Run: headless pygame with SDL's dummy video driver; simulated clock (each Clock.tick advances the game by its frame time, no real sleeping); random seed 0; keys injected as events and as key.get_pressed() state; no mouse input.
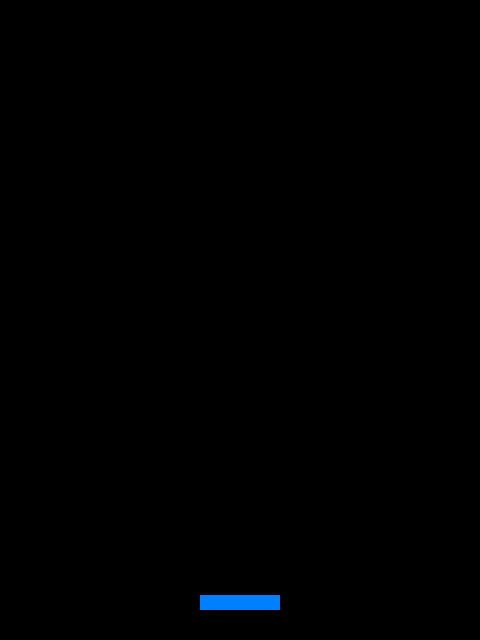
Frame 1 of 4 · flips 1–60 · no input
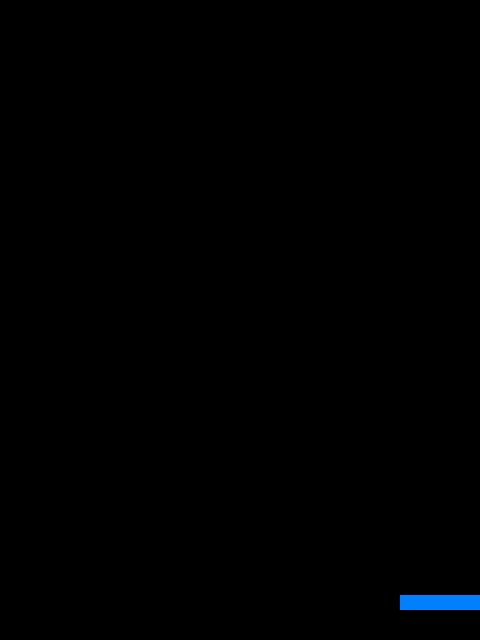
Frame 2 of 4 · flips 61–180 · tapped SPACE, RETURN · held RIGHT (→), D
Frame 3 of 4 · flips 181–300 · held DOWN (↓), S · screen unchanged from frame 2, image omitted
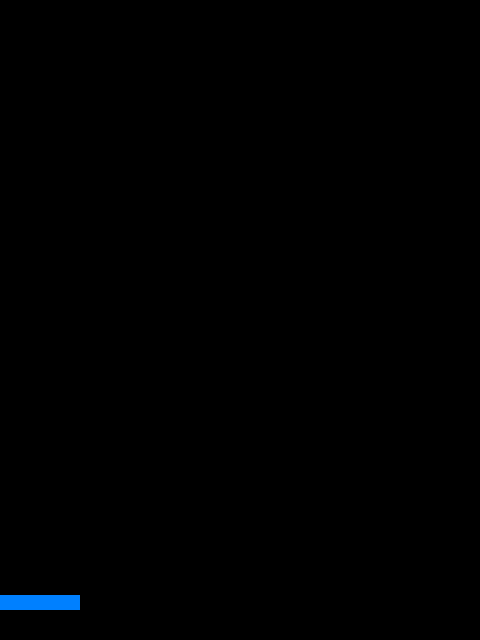
Frame 4 of 4 · flips 301–420 · held LEFT (←), A, UP (↑), W

The pygame program that drew these frames:

import pygame
import sys

# 画面サイズ
SCREEN_WIDTH = 480
SCREEN_HEIGHT = 640

# 色の定義
BLACK = (0, 0, 0)
WHITE = (255, 255, 255)
BLUE = (0, 128, 255)

# パドルの設定
PADDLE_WIDTH = 80
PADDLE_HEIGHT = 15


class Paddle(pygame.sprite.Sprite):
    """プレイヤーが操作するパドル（板）"""

    def __init__(self):
        super().__init__()
        self.image = pygame.Surface((PADDLE_WIDTH, PADDLE_HEIGHT))
        self.image.fill(BLUE)
        self.rect = self.image.get_rect()
        # 画面の下の方、中央に配置
        self.rect.centerx = SCREEN_WIDTH // 2
        self.rect.bottom = SCREEN_HEIGHT - 30
        self.speed = 8

    def update(self):
        """キー入力でパドルを左右に動かす"""
        keys = pygame.key.get_pressed()

        if keys[pygame.K_LEFT]:
            self.rect.x -= self.speed
        if keys[pygame.K_RIGHT]:
            self.rect.x += self.speed

        # 画面の外に出ないようにする
        if self.rect.left < 0:
            self.rect.left = 0
        if self.rect.right > SCREEN_WIDTH:
            self.rect.right = SCREEN_WIDTH


def main():
    pygame.init()
    screen = pygame.display.set_mode((SCREEN_WIDTH, SCREEN_HEIGHT))
    pygame.display.set_caption("ブロック崩し - 01")

    # パドルを作成
    paddle = Paddle()
    paddle_group = pygame.sprite.Group(paddle)

    clock = pygame.time.Clock()

    while True:
        clock.tick(60)

        for event in pygame.event.get():
            if event.type == pygame.QUIT:
                pygame.quit()
                sys.exit()

        # パドルを更新
        paddle_group.update()

        # 画面を黒でクリア
        screen.fill(BLACK)

        # パドルを描画
        paddle_group.draw(screen)

        # 画面を更新
        pygame.display.flip()


if __name__ == "__main__":
    main()
